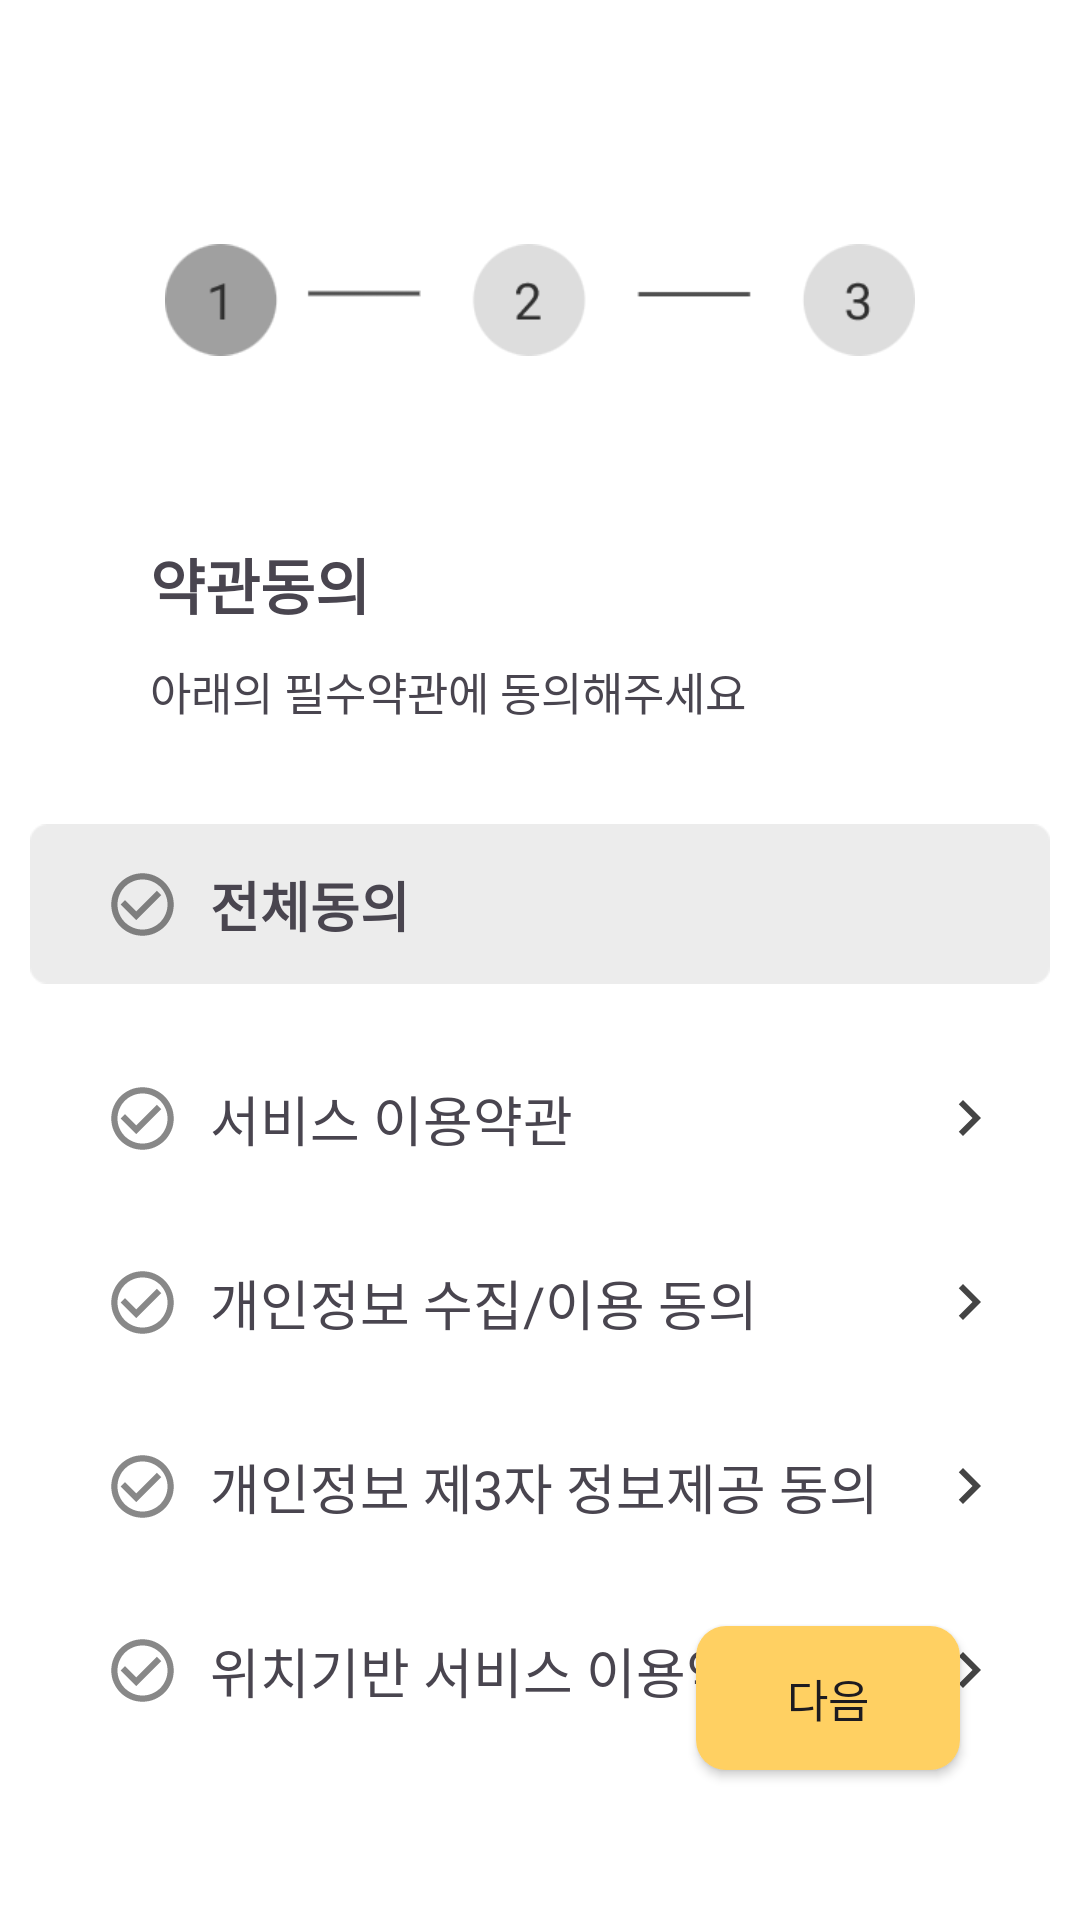

This screen was rendered from an Android layout file. Write that file and the resources it references.
<!-- AndroidManifest.xml: application theme Theme.Smartcar -->
<!-- res/layout/fragment_join_agree.xml -->
<?xml version="1.0" encoding="utf-8"?>
<androidx.constraintlayout.widget.ConstraintLayout xmlns:android="http://schemas.android.com/apk/res/android"
    xmlns:app="http://schemas.android.com/apk/res-auto"
    xmlns:tools="http://schemas.android.com/tools"
    android:layout_width="match_parent"
    android:layout_height="match_parent"
    android:background="@color/white">

    <ImageView
        android:id="@+id/iv_sequence_bar"
        android:layout_width="250dp"
        android:layout_height="100dp"
        android:layout_marginTop="50dp"
        app:layout_constraintEnd_toEndOf="parent"
        app:layout_constraintStart_toStartOf="parent"
        app:layout_constraintTop_toTopOf="parent"
        app:srcCompat="@drawable/join_agree" />

    <TextView
        android:id="@+id/tv_agreemain"
        android:layout_width="wrap_content"
        android:layout_height="wrap_content"
        android:layout_marginStart="50dp"
        android:layout_marginTop="30dp"
        android:text="약관동의"
        android:textSize="20sp"
        android:textStyle="bold"
        app:layout_constraintStart_toStartOf="parent"
        app:layout_constraintTop_toBottomOf="@id/iv_sequence_bar" />

    <TextView
        android:id="@+id/tv_agreesub"
        android:layout_width="wrap_content"
        android:layout_height="wrap_content"
        android:layout_marginTop="10dp"
        android:text="아래의 필수약관에 동의해주세요"
        android:textSize="15sp"
        app:layout_constraintStart_toStartOf="@id/tv_agreemain"
        app:layout_constraintTop_toBottomOf="@id/tv_agreemain" />

    <ImageView
        android:id="@+id/iv_background"
        android:layout_width="340dp"
        android:layout_height="wrap_content"
        android:layout_marginTop="15dp"
        app:layout_constraintEnd_toEndOf="parent"
        app:layout_constraintStart_toStartOf="parent"
        app:layout_constraintTop_toBottomOf="@id/tv_agreesub"
        app:srcCompat="@drawable/background_gray" />

    <LinearLayout
        android:id="@+id/all"
        android:layout_width="wrap_content"
        android:layout_height="wrap_content"
        android:layout_marginStart="15dp"
        android:background="@drawable/border_default"
        android:orientation="horizontal"
        android:padding="10dp"
        app:layout_constraintBottom_toBottomOf="@id/iv_background"
        app:layout_constraintStart_toStartOf="@id/iv_background"
        app:layout_constraintTop_toTopOf="@id/iv_background">

        <androidx.appcompat.widget.AppCompatButton
            android:id="@+id/btn_all"
            android:layout_width="25dp"
            android:layout_height="25dp"
            android:layout_gravity="center_vertical"
            android:background="@drawable/btn_agree" />

        <TextView
            android:id="@+id/tv_all"
            android:layout_width="wrap_content"
            android:layout_height="wrap_content"
            android:layout_gravity="center_vertical"
            android:layout_marginStart="10dp"
            android:text="전체동의"
            android:textSize="18sp"
            android:textStyle="bold" />

    </LinearLayout>

    <LinearLayout
        android:id="@+id/agree1"
        android:layout_width="320dp"
        android:layout_height="wrap_content"
        android:layout_marginTop="25dp"
        android:background="@drawable/border_default"
        android:orientation="horizontal"
        android:padding="10dp"
        app:layout_constraintStart_toStartOf="@id/all"
        app:layout_constraintTop_toBottomOf="@id/all">

        <androidx.appcompat.widget.AppCompatButton
            android:id="@+id/btn_agree1"
            android:layout_width="25dp"
            android:layout_height="25dp"
            android:layout_gravity="center_vertical"
            android:background="@drawable/btn_agree" />

        <TextView
            android:id="@+id/tv_agree1"
            android:layout_width="wrap_content"
            android:layout_height="wrap_content"
            android:layout_marginStart="10dp"
            android:layout_gravity="center_vertical"
            android:layout_weight="1"
            android:text="서비스 이용약관"
            android:textSize="18sp" />

        <ImageView
            android:id="@+id/iv_detail1"
            android:layout_width="wrap_content"
            android:layout_height="wrap_content"
            android:layout_gravity="center_vertical"
            app:srcCompat="@drawable/ic_right_white" />

    </LinearLayout>

    <LinearLayout
        android:id="@+id/agree2"
        android:layout_width="320dp"
        android:layout_height="wrap_content"
        android:layout_marginTop="15dp"
        android:background="@drawable/border_default"
        android:orientation="horizontal"
        android:padding="10dp"
        app:layout_constraintStart_toStartOf="@id/agree1"
        app:layout_constraintTop_toBottomOf="@id/agree1">

        <androidx.appcompat.widget.AppCompatButton
            android:id="@+id/btn_agree2"
            android:layout_width="25dp"
            android:layout_height="25dp"
            android:layout_gravity="center_vertical"
            android:background="@drawable/btn_agree" />

        <TextView
            android:id="@+id/tv_agree2"
            android:layout_width="wrap_content"
            android:layout_height="wrap_content"
            android:layout_marginStart="10dp"
            android:layout_gravity="center_vertical"
            android:layout_weight="1"
            android:text="개인정보 수집/이용 동의"
            android:textSize="18sp" />

        <ImageView
            android:id="@+id/iv_detail2"
            android:layout_width="wrap_content"
            android:layout_height="wrap_content"
            android:layout_gravity="center_vertical"
            app:srcCompat="@drawable/ic_right_white" />

    </LinearLayout>

    <LinearLayout
        android:id="@+id/agree3"
        android:layout_width="320dp"
        android:layout_height="wrap_content"
        android:layout_marginTop="15dp"
        android:background="@drawable/border_default"
        android:orientation="horizontal"
        android:padding="10dp"
        app:layout_constraintStart_toStartOf="@id/agree2"
        app:layout_constraintTop_toBottomOf="@id/agree2">

        <androidx.appcompat.widget.AppCompatButton
            android:id="@+id/btn_agree3"
            android:layout_width="25dp"
            android:layout_height="25dp"
            android:layout_gravity="center_vertical"
            android:background="@drawable/btn_agree" />

        <TextView
            android:id="@+id/tv_agree3"
            android:layout_width="wrap_content"
            android:layout_height="wrap_content"
            android:layout_marginStart="10dp"
            android:layout_gravity="center_vertical"
            android:layout_weight="1"
            android:text="개인정보 제3자 정보제공 동의"
            android:textSize="18sp" />

        <ImageView
            android:id="@+id/iv_detail3"
            android:layout_width="wrap_content"
            android:layout_height="wrap_content"
            android:layout_gravity="center_vertical"
            app:srcCompat="@drawable/ic_right_white" />

    </LinearLayout>

    <LinearLayout
        android:id="@+id/agree4"
        android:layout_width="320dp"
        android:layout_height="wrap_content"
        android:layout_marginTop="15dp"
        android:background="@drawable/border_default"
        android:orientation="horizontal"
        android:padding="10dp"
        app:layout_constraintStart_toStartOf="@id/agree3"
        app:layout_constraintTop_toBottomOf="@id/agree3">

        <androidx.appcompat.widget.AppCompatButton
            android:id="@+id/btn_agree4"
            android:layout_width="25dp"
            android:layout_height="25dp"
            android:layout_gravity="center_vertical"
            android:background="@drawable/btn_agree" />

        <TextView
            android:id="@+id/tv_agree4"
            android:layout_width="wrap_content"
            android:layout_height="wrap_content"
            android:layout_marginStart="10dp"
            android:layout_gravity="center_vertical"
            android:layout_weight="1"
            android:text="위치기반 서비스 이용약관 동의"
            android:textSize="18sp" />

        <ImageView
            android:id="@+id/iv_detail4"
            android:layout_width="wrap_content"
            android:layout_height="wrap_content"
            android:layout_gravity="center_vertical"
            app:srcCompat="@drawable/ic_right_white" />

    </LinearLayout>

    <androidx.appcompat.widget.AppCompatButton
        android:id="@+id/btn_next"
        android:layout_width="wrap_content"
        android:layout_height="wrap_content"
        android:layout_marginTop="40dp"
        android:layout_marginEnd="40dp"
        android:layout_marginBottom="50dp"
        android:background="@drawable/btn_join"
        android:text="다음"
        android:textSize="15sp"
        app:layout_constraintBottom_toBottomOf="parent"
        app:layout_constraintEnd_toEndOf="parent" />

</androidx.constraintlayout.widget.ConstraintLayout>
<!-- resources referenced by this layout -->
<resources>
  <color name="white">#FFFFFFFF</color>
  <!-- drawable background_gray: png bitmap (drawable, 849 bytes) -->
  <!-- drawable border_default (drawable) -->
  <shape xmlns:android="http://schemas.android.com/apk/res/android">
      <solid android:color="@android:color/transparent"/>
      <stroke android:width="2dp" android:color="@android:color/transparent"/>
      <corners android:radius="4dp"/>
  </shape>
  <!-- drawable btn_agree (drawable) -->
  <?xml version="1.0" encoding="utf-8"?>
  <selector xmlns:android="http://schemas.android.com/apk/res/android">
      <item android:state_enabled="true" android:state_pressed="false" android:state_selected="false"
          android:drawable="@drawable/ic_unchecked_white" />
      <item android:state_pressed="true"
          android:drawable="@drawable/ic_checked_white" />
      <item android:state_selected="true"
          android:drawable="@drawable/ic_checked_white" />
  </selector>
  <!-- drawable btn_join (drawable) -->
  <?xml version="1.0" encoding="utf-8"?>
  <shape xmlns:android="http://schemas.android.com/apk/res/android"
      android:shape="rectangle">
      <corners android:radius="10dp" />
      <solid android:color="@color/join_yellow" />
  </shape>
  <!-- drawable ic_right_white (drawable) -->
  <vector xmlns:android="http://schemas.android.com/apk/res/android" android:height="24dp" android:viewportHeight="24" android:viewportWidth="24" android:width="24dp">
        
      <path android:fillColor="@color/high_dark" android:pathData="M10,6L8.59,7.41 13.17,12l-4.58,4.59L10,18l6,-6z"/>
      
  </vector>
  <!-- drawable join_agree: png bitmap (drawable, 6623 bytes) -->
  <style name="Theme.Smartcar" parent="Base.Theme.Smartcar">
          <item name="android:windowTranslucentStatus">true</item>
          <item name="android:windowLightStatusBar">true</item>
          <item name="android:windowLightNavigationBar">true</item>
          <item name="itemBackground">@null</item>
  
          <item name="colorPrimary">@android:color/transparent</item>
          <item name="colorPrimaryVariant">@android:color/transparent</item>
          <item name="colorSecondary">@android:color/transparent</item>
          <item name="colorSecondaryVariant">@android:color/transparent</item>
          <item name="colorOnPrimary">@color/white</item>
          <item name="colorOnSecondary">@color/black</item>
          <item name="android:statusBarColor">?attr/colorPrimaryVariant</item>
      </style>
  <!-- drawable ic_unchecked_white (drawable) -->
  <vector xmlns:android="http://schemas.android.com/apk/res/android" android:height="24dp" android:viewportHeight="24" android:viewportWidth="24" android:width="24dp">
        
      <path android:fillColor="@color/medium_dark" android:pathData="M16.59,7.58L10,14.17l-3.59,-3.58L5,12l5,5 8,-8zM12,2C6.48,2 2,6.48 2,12s4.48,10 10,10 10,-4.48 10,-10S17.52,2 12,2zM12,20c-4.42,0 -8,-3.58 -8,-8s3.58,-8 8,-8 8,3.58 8,8 -3.58,8 -8,8z"/>
      
  </vector>
  <!-- drawable ic_checked_white (drawable) -->
  <vector xmlns:android="http://schemas.android.com/apk/res/android" android:height="24dp" android:viewportHeight="24" android:viewportWidth="24" android:width="24dp">
        
      <path android:fillColor="@color/join_yellow" android:pathData="M16.59,7.58L10,14.17l-3.59,-3.58L5,12l5,5 8,-8zM12,2C6.48,2 2,6.48 2,12s4.48,10 10,10 10,-4.48 10,-10S17.52,2 12,2zM12,20c-4.42,0 -8,-3.58 -8,-8s3.58,-8 8,-8 8,3.58 8,8 -3.58,8 -8,8z"/>
  
  </vector>
  <color name="join_yellow">#FFFFD062</color>
  <color name="high_dark">#BB000000</color>
  <style name="Base.Theme.Smartcar" parent="Theme.Material3.DayNight.NoActionBar">
          
          
      </style>
  <color name="black">#FF000000</color>
  <color name="medium_dark">#77000000</color>
</resources>
